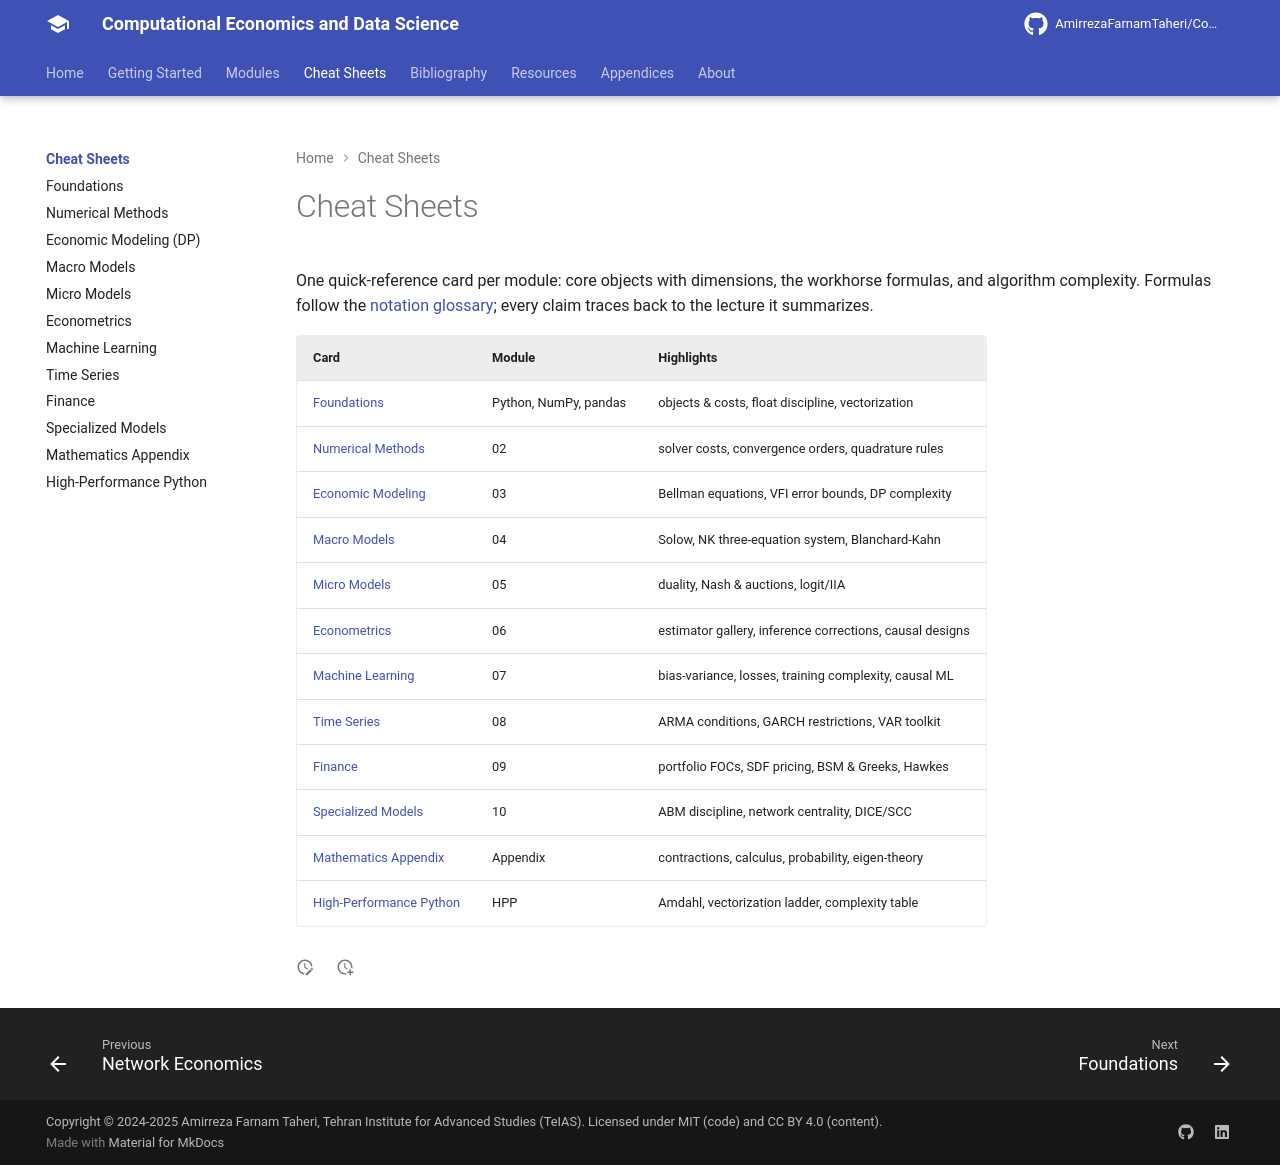

repository: AmirrezaFarnamTaheri/Computational-Economics-and-Data-Science · page: cheatsheets/index.html · generator: mkdocs

# Cheat Sheets

One quick-reference card per module: core objects with dimensions, the
workhorse formulas, and algorithm complexity. Formulas follow the
[notation glossary](../resources/notation.md); every claim traces back to the
lecture it summarizes.

| Card | Module | Highlights |
|---|---|---|
| [Foundations](01-foundations.md) | Python, NumPy, pandas | objects & costs, float discipline, vectorization |
| [Numerical Methods](02-numerical-methods.md) | 02 | solver costs, convergence orders, quadrature rules |
| [Economic Modeling](03-economic-modeling.md) | 03 | Bellman equations, VFI error bounds, DP complexity |
| [Macro Models](04-macro-models.md) | 04 | Solow, NK three-equation system, Blanchard-Kahn |
| [Micro Models](05-micro-models.md) | 05 | duality, Nash & auctions, logit/IIA |
| [Econometrics](06-econometrics.md) | 06 | estimator gallery, inference corrections, causal designs |
| [Machine Learning](07-machine-learning.md) | 07 | bias-variance, losses, training complexity, causal ML |
| [Time Series](08-time-series.md) | 08 | ARMA conditions, GARCH restrictions, VAR toolkit |
| [Finance](09-finance.md) | 09 | portfolio FOCs, SDF pricing, BSM & Greeks, Hawkes |
| [Specialized Models](10-specialized-models.md) | 10 | ABM discipline, network centrality, DICE/SCC |
| [Mathematics Appendix](11-appendix-mathematics.md) | Appendix | contractions, calculus, probability, eigen-theory |
| [High-Performance Python](12-high-performance-python.md) | HPP | Amdahl, vectorization ladder, complexity table |
